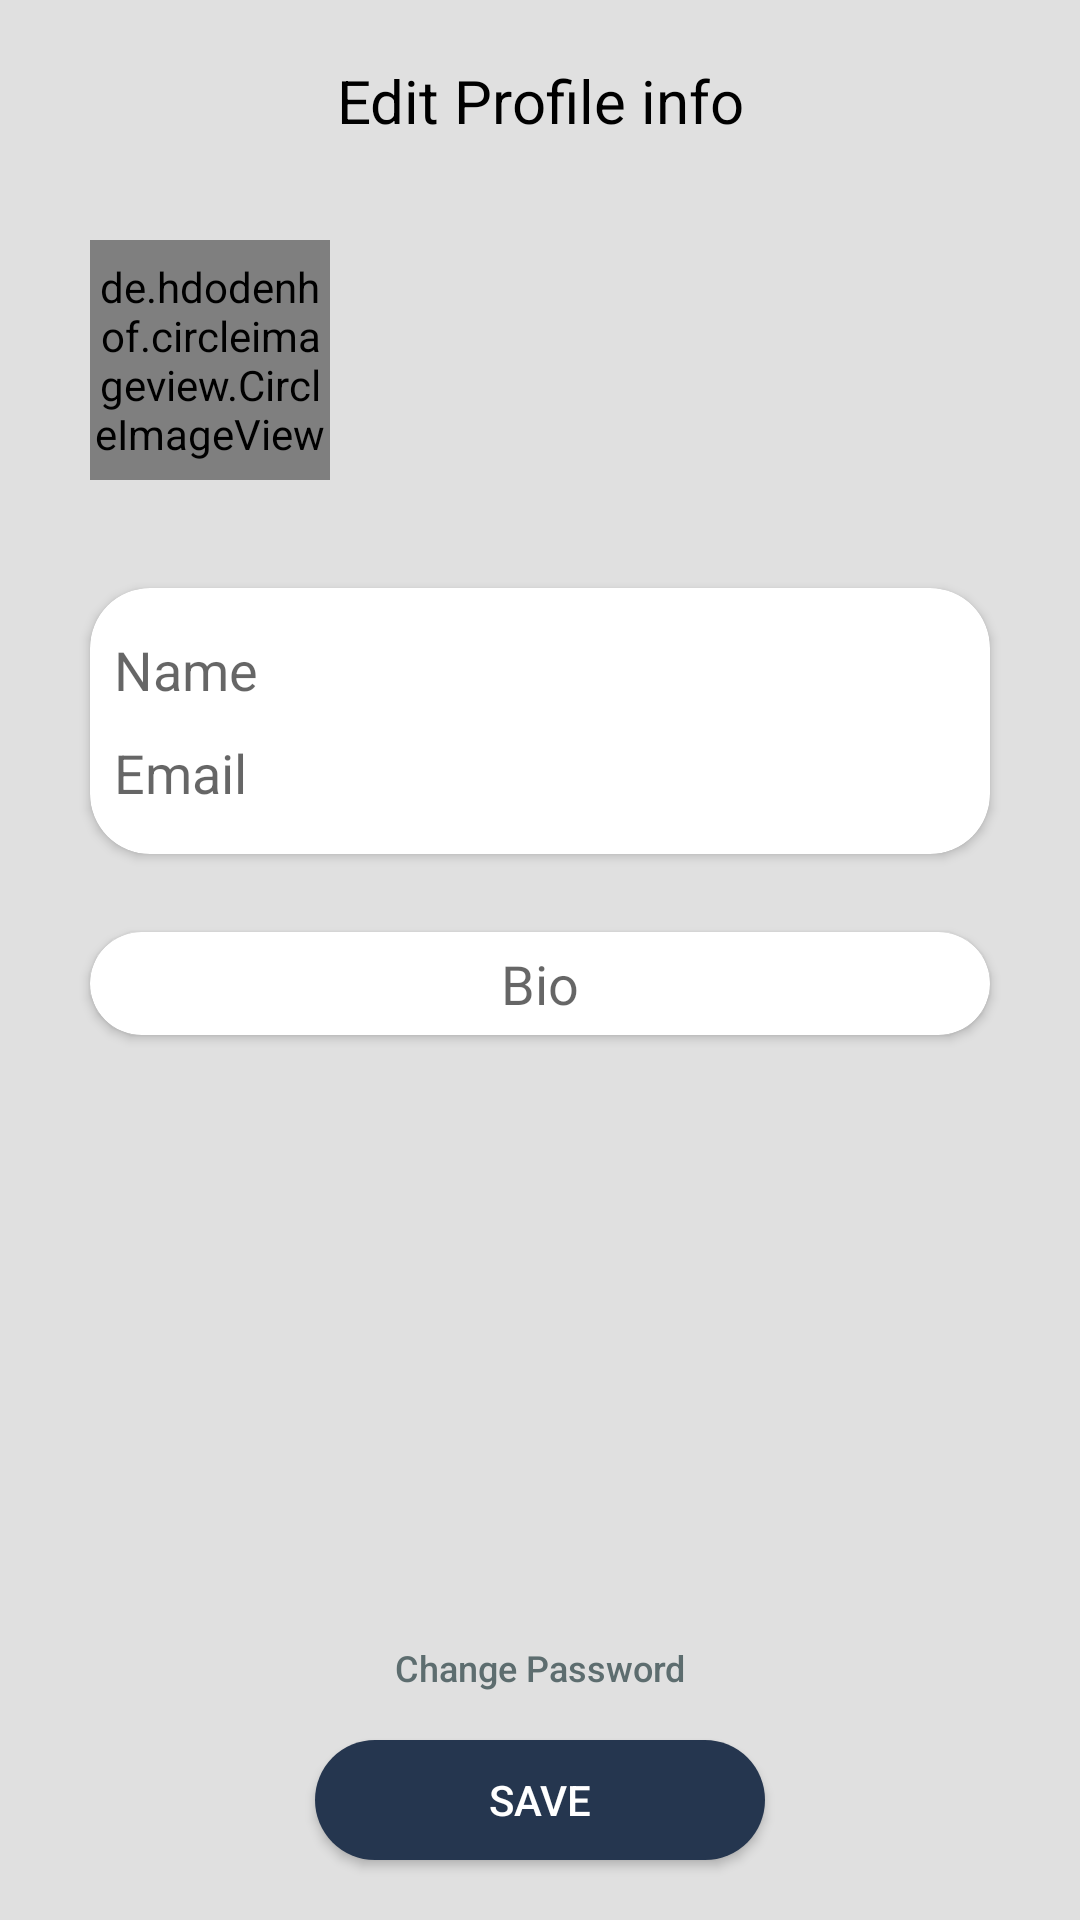

Produce the Android XML layout that renders to this screen, including the resource entries it uses.
<!-- AndroidManifest.xml: application theme AppTheme -->
<!-- res/layout/activity_change_account_data.xml -->
<?xml version="1.0" encoding="utf-8"?>
<androidx.constraintlayout.widget.ConstraintLayout xmlns:android="http://schemas.android.com/apk/res/android"
    xmlns:app="http://schemas.android.com/apk/res-auto"
    xmlns:tools="http://schemas.android.com/tools"
    android:layout_width="match_parent"
    android:layout_height="match_parent"
    android:background="#e0e0e0"
    android:fitsSystemWindows="true"
    tools:context=".ChangeAccountDataActivity"
    tools:ignore="HardcodedText">

    <TextView
        android:layout_width="wrap_content"
        android:layout_height="wrap_content"
        android:layout_marginTop="20dp"
        android:text="Edit Profile info"
        android:textColor="#000"
        android:textSize="20sp"
        app:layout_constraintEnd_toEndOf="parent"
        app:layout_constraintStart_toStartOf="parent"
        app:layout_constraintTop_toTopOf="parent" />

    <de.hdodenhof.circleimageview.CircleImageView
        android:id="@+id/img_profile"
        android:layout_width="80dp"
        android:layout_height="80dp"
        android:layout_marginStart="30dp"
        android:layout_marginTop="80dp"
        android:src="@drawable/anonymous_avatar"
        app:layout_constraintStart_toStartOf="parent"
        app:layout_constraintTop_toTopOf="parent" />


    <androidx.cardview.widget.CardView
        android:id="@+id/cv_info"
        android:layout_width="0dp"
        android:layout_height="wrap_content"
        android:layout_marginStart="30dp"
        android:layout_marginTop="36dp"
        android:layout_marginEnd="30dp"
        app:cardCornerRadius="20dp"
        app:layout_constraintEnd_toEndOf="parent"
        app:layout_constraintStart_toStartOf="parent"
        app:layout_constraintTop_toBottomOf="@+id/img_profile">

        <LinearLayout
            android:layout_width="wrap_content"
            android:layout_height="wrap_content"
            android:layout_marginTop="10dp"
            android:layout_marginBottom="10dp"
            android:orientation="vertical">

            <EditText
                android:id="@+id/oPass"
                android:layout_width="wrap_content"
                android:layout_height="wrap_content"
                android:layout_marginStart="3dp"
                android:background="@null"
                android:drawableStart="@drawable/ic_verified_user_black_24dp"
                android:drawablePadding="5dp"
                android:ems="10"
                android:hint="Name"
                android:inputType="textPersonName"
                android:importantForAutofill="no"
                android:padding="5dp" />

            <EditText
                android:id="@+id/nPass"
                android:layout_width="wrap_content"
                android:layout_height="wrap_content"
                android:layout_marginStart="3dp"
                android:background="@null"
                android:drawableStart="@drawable/ic_email_black_24dp"
                android:drawablePadding="5dp"
                android:ems="10"
                android:hint="Email"
                android:inputType="textPersonName"
                android:importantForAutofill="no"
                android:padding="5dp" />
        </LinearLayout>
    </androidx.cardview.widget.CardView>


    <androidx.cardview.widget.CardView
        android:layout_width="0dp"
        android:layout_height="wrap_content"
        android:layout_marginStart="30dp"
        android:layout_marginTop="26dp"
        android:layout_marginEnd="30dp"
        app:cardCornerRadius="20dp"
        app:layout_constraintEnd_toEndOf="parent"
        app:layout_constraintStart_toStartOf="parent"
        app:layout_constraintTop_toBottomOf="@id/cv_info">

        <EditText
            android:id="@+id/nBio"
            android:layout_width="wrap_content"
            android:layout_height="wrap_content"
            android:layout_gravity="center"
            android:layout_margin="5dp"
            android:background="@null"
            android:gravity="center"
            android:hint="Bio"
            android:importantForAutofill="no"
            android:inputType="textMultiLine" />
    </androidx.cardview.widget.CardView>

    <Button
        android:id="@+id/btn_change_pass"
        style="?android:attr/borderlessButtonStyle"
        android:layout_width="wrap_content"
        android:layout_height="wrap_content"
        android:layout_marginTop="24dp"
        android:onClick="changePassword"
        android:text="Change Password"
        android:textAllCaps="false"
        android:textColor="#5d6d6f"
        android:textSize="12sp"
        app:layout_constraintBottom_toTopOf="@id/updateData"
        app:layout_constraintEnd_toEndOf="parent"
        app:layout_constraintStart_toStartOf="parent" />

    <Button
        android:id="@+id/updateData"
        android:layout_width="150dp"
        android:layout_height="40dp"
        android:layout_marginBottom="20dp"
        android:background="@drawable/btn_style"
        android:src="@drawable/ic_save_black_24dp"
        android:text="Save"
        android:textColor="#fff"
        app:layout_constraintBottom_toBottomOf="parent"
        app:layout_constraintEnd_toEndOf="parent"
        app:layout_constraintStart_toStartOf="parent" />

</androidx.constraintlayout.widget.ConstraintLayout>
<!-- resources referenced by this layout -->
<resources>
  <!-- drawable btn_style (drawable) -->
  <?xml version="1.0" encoding="utf-8"?>
  <shape xmlns:android="http://schemas.android.com/apk/res/android"
      android:padding="10dp"
      android:shape="rectangle">
      
      <solid android:color="@color/colorPrimary" />
      <corners android:radius="200dp" />
  </shape>
  <style name="AppTheme" parent="Theme.MaterialComponents.Light.NoActionBar">
          
          <item name="colorPrimary">@android:color/white</item>
          <item name="colorPrimaryDark">@color/colorPrimaryDark</item>
          <item name="colorAccent">@color/colorAccent</item>
      </style>
  <color name="colorPrimary">#25364F</color>
  <color name="colorPrimaryDark">#202f45</color>
  <color name="colorAccent">#ff4c60</color>
</resources>
